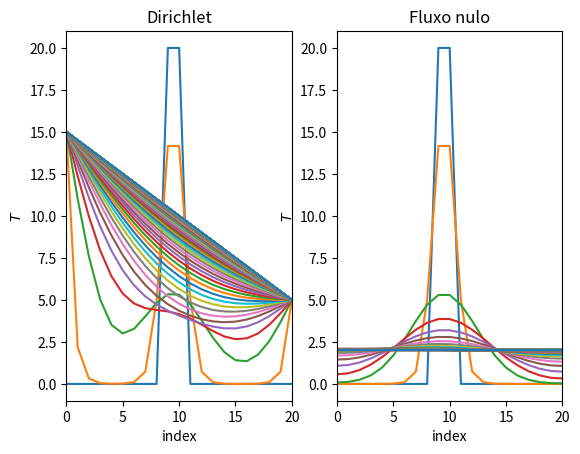

Generate this figure with matplotlib:
import numpy as np
import matplotlib.pyplot as plt

# [redacted]
# Exercicio 6

N = 20
t_steps = 1000
delta_t, delta_x = .1, .5
alpha = 1

s = alpha * delta_t / delta_x**2

initial = np.zeros(N+1)
initial[9:11] = 20

boundary_dirichlet = (lambda t : 15, lambda t : 5)
boundary_neumann = (lambda t : 0, lambda t : 0)
boundaries = (boundary_dirichlet, boundary_neumann)
boundary_types = ("dirichlet", "neumann")

def implicit_diffusion_step(t, T, boundary, boundary_type):

    if boundary_type == "dirichlet":
        left, right = boundary[0](t), boundary[-1](t)
    elif boundary_type == "neumann":
        left, right = T[1] - delta_x * boundary[0](t), T[-2] - delta_x * boundary[-1](t)
    
    middle = s/2 * T[:-2] + (1-s) * T[1:-1] + s/2 * T[2:]
    indep = np.hstack((left, middle, right))

    coeff = np.identity(N+1)
    coeff[1:-1,1:-1] += s * np.identity(N-1)
    coeff[1:-1,0:N+1-2] -= s/2 * np.identity(N-1)
    coeff[1:-1,2:] -= s/2 * np.identity(N-1)

    T_new = np.linalg.inv(coeff) @ indep
    return T_new

fig, axs = plt.subplots(1, 2)
titles = ("Dirichlet", "Fluxo nulo")

for _j, (boundary, boundary_type, ax, title) in enumerate(zip(boundaries, boundary_types, np.ravel(axs), titles)):

    T, T_old = initial, initial
    ax.plot(T, ls = "solid")
    
    ax.set_xlim(left = 0, right = N)

    ax.set_xlabel("index")
    ax.set_ylabel(r"$T$")

    ax.set_title(title)

    for t in range(t_steps):

        T_old = T.copy()
        T = implicit_diffusion_step(t, T, boundary, boundary_type)

        if t % 10 == 0:
            ax.plot(T, ls = "solid")
            plt.pause(1/(1+t))

#fig.savefig("tema7/ex6.pdf", dpi = 300, bbox_inches = "tight")
